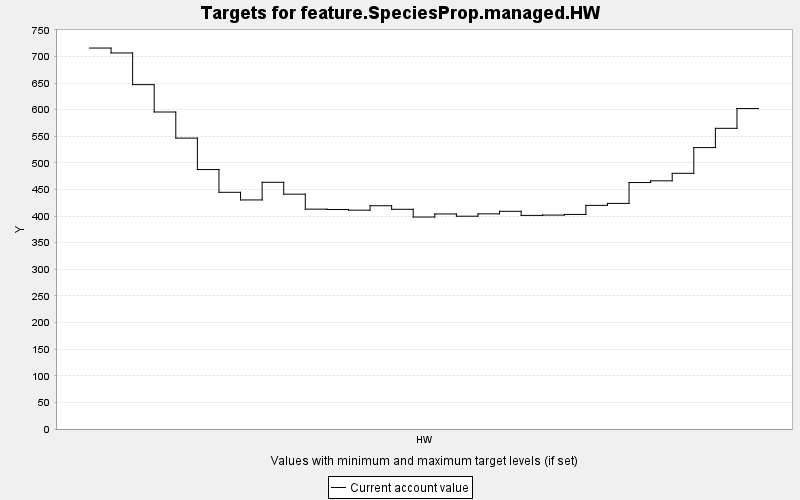

The file beside this chart, header and first rows:
TARGET, PERIOD, YEAR, PERIODWIDTH, MINIMUM, MAXIMUM, MINWEIGHT, MAXWEIGHT, CURRENT, SUMMARY
feature.SpeciesProp.managed.HW, 0, 0, 10.0, 0.0, 10000, 1.0, 1.0, 715.8, 0.0
feature.SpeciesProp.managed.HW, 1, 10, 10.0, 0.0, 10000, 1.0, 1.0, 706.6, 0.0
feature.SpeciesProp.managed.HW, 2, 20, 10.0, 0.0, 10000, 1.0, 1.0, 647, 0.0
feature.SpeciesProp.managed.HW, 3, 30, 10.0, 0.0, 10000, 1.0, 1.0, 595.6, 0.0
feature.SpeciesProp.managed.HW, 4, 40, 10.0, 0.0, 10000, 1.0, 1.0, 546.6, 0.0
feature.SpeciesProp.managed.HW, 5, 50, 10.0, 0.0, 10000, 1.0, 1.0, 487.5, 0.0
feature.SpeciesProp.managed.HW, 6, 60, 10.0, 0.0, 10000, 1.0, 1.0, 444.7, 0.0
feature.SpeciesProp.managed.HW, 7, 70, 10.0, 0.0, 10000, 1.0, 1.0, 430.4, 0.0
feature.SpeciesProp.managed.HW, 8, 80, 10.0, 0.0, 10000, 1.0, 1.0, 463.5, 0.0
feature.SpeciesProp.managed.HW, 9, 90, 10.0, 0.0, 10000, 1.0, 1.0, 441.2, 0.0
feature.SpeciesProp.managed.HW, 10, 100, 10.0, 0.0, 10000, 1.0, 1.0, 413.1, 0.0
feature.SpeciesProp.managed.HW, 11, 110, 10.0, 0.0, 10000, 1.0, 1.0, 412.4, 0.0
feature.SpeciesProp.managed.HW, 12, 120, 10.0, 0.0, 10000, 1.0, 1.0, 411.2, 0.0
feature.SpeciesProp.managed.HW, 13, 130, 10.0, 0.0, 10000, 1.0, 1.0, 419.5, 0.0
feature.SpeciesProp.managed.HW, 14, 140, 10.0, 0.0, 10000, 1.0, 1.0, 412.8, 0.0
feature.SpeciesProp.managed.HW, 15, 150, 10.0, 0.0, 10000, 1.0, 1.0, 398.3, 0.0
feature.SpeciesProp.managed.HW, 16, 160, 10.0, 0.0, 10000, 1.0, 1.0, 404, 0.0
feature.SpeciesProp.managed.HW, 17, 170, 10.0, 0.0, 10000, 1.0, 1.0, 399.8, 0.0
feature.SpeciesProp.managed.HW, 18, 180, 10.0, 0.0, 10000, 1.0, 1.0, 404.2, 0.0
feature.SpeciesProp.managed.HW, 19, 190, 10.0, 0.0, 10000, 1.0, 1.0, 409.1, 0.0
feature.SpeciesProp.managed.HW, 20, 200, 10.0, 0.0, 10000, 1.0, 1.0, 401.4, 0.0
feature.SpeciesProp.managed.HW, 21, 210, 10.0, 0.0, 10000, 1.0, 1.0, 401.9, 0.0
feature.SpeciesProp.managed.HW, 22, 220, 10.0, 0.0, 10000, 1.0, 1.0, 403.2, 0.0
feature.SpeciesProp.managed.HW, 23, 230, 10.0, 0.0, 10000, 1.0, 1.0, 420.2, 0.0
feature.SpeciesProp.managed.HW, 24, 240, 10.0, 0.0, 10000, 1.0, 1.0, 423.9, 0.0
feature.SpeciesProp.managed.HW, 25, 250, 10.0, 0.0, 10000, 1.0, 1.0, 463.1, 0.0
feature.SpeciesProp.managed.HW, 26, 260, 10.0, 0.0, 10000, 1.0, 1.0, 466.3, 0.0
feature.SpeciesProp.managed.HW, 27, 270, 10.0, 0.0, 10000, 1.0, 1.0, 480.4, 0.0
feature.SpeciesProp.managed.HW, 28, 280, 10.0, 0.0, 10000, 1.0, 1.0, 528.7, 0.0
feature.SpeciesProp.managed.HW, 29, 290, 10.0, 0.0, 10000, 1.0, 1.0, 564.9, 0.0
feature.SpeciesProp.managed.HW, 30, 300, 10.0, 0.0, 10000, 1.0, 1.0, 602.1, 0.0
